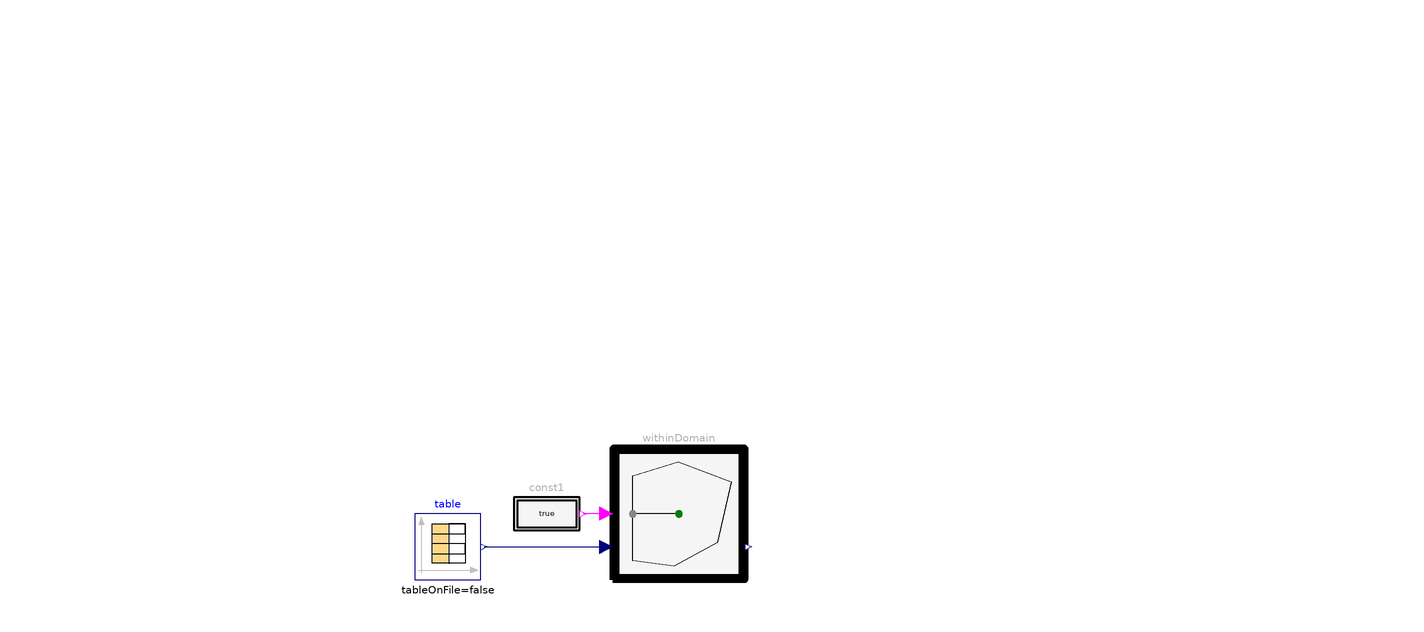

The component connection diagram of the Modelica model below, drawn from its own Placement and Line annotations.

model WithinDomain
      "Example for WithinDomain (in every true condition phase, point input must be within domain defined by polygon)"
       import Modelica_Requirements;
       extends Modelica.Icons.Example;

      Modelica_Requirements.ChecksInFixedWindow.WithinDomain withinDomain(polygon=[
            0.200003,1; 0.262864,1.06863; 0.31059,1.13545; 0.328082,1.18709;
            0.339319,1.2227; 0.366828,1.2975; 0.394388,1.35717; 0.413196,
            1.39279; 0.434519,1.4311; 0.45963,1.46851; 0.473459,1.48366;
            0.497347,1.50951; 0.518703,1.53802; 0.542597,1.56209; 0.556408,
            1.58258; 0.574017,1.59952; 0.596673,1.61646; 0.621856,1.63252;
            0.647041,1.64769; 0.673492,1.66197; 0.698669,1.67981; 0.723857,
            1.69409; 0.749043,1.70926; 0.772973,1.72265; 0.796897,1.73782;
            0.827112,1.75834; 0.859848,1.77975; 0.883775,1.79403; 0.901416,
            1.80118; 1.79731,1.80267; 1.79787,1.25984; 1.74873,1.2384; 1.70086,
            1.21608; 1.65676,1.19554; 1.6114,1.17499; 1.56474,1.16691; 1.53575,
            1.15796; 1.48661,1.1383; 1.44375,1.12488; 1.38575,1.11143; 1.31012,
            1.08728; 1.24708,1.07294; 1.19289,1.05238; 1.15004,1.0354; 1.11854,
            1.022; 1.09965,1.01129; 1.08581,1.00059; 0.200006,0.99911; 0.200003,
            1]) annotation (Placement(transformation(extent={{-20,0},{20,40}})));

      Modelica.Blocks.Sources.CombiTimeTable table(table=[0,0.26,1; 0.023,
            0.262864,1.02; 0.046,0.31059,1.02; 0.069,0.328082,1.03; 0.092,
            0.339319,1.05; 0.115,0.366828,1.07; 0.138,0.394388,1.1; 0.161,
            0.413196,1.11; 0.184,0.434519,1.12; 0.207,0.45963,1.13; 0.23,
            0.473459,1.14; 0.253,0.497347,1.15; 0.276,0.518703,1.16; 0.299,
            0.542597,1.17; 0.322,0.556408,1.18; 0.345,0.574017,1.19; 0.368,
            0.596673,1.2; 0.391,0.621856,1.21; 0.414,0.647041,1.22; 0.437,
            0.673492,1.23; 0.46,0.698669,1.24; 0.483,0.723857,1.25; 0.506,
            0.749043,1.26; 0.529,0.772973,1.27; 0.552,0.796897,1.25; 0.575,
            0.827112,1.22; 0.598,0.859848,1.19; 0.621,0.883775,1.18; 0.644,
            0.901416,1.19; 0.667,1.08581,1.18; 0.69,1.09965,1.17; 0.713,1.11854,
            1.16; 0.736,1.15004,1.15; 0.759,1.19289,1.14; 0.782,1.24708,1.13;
            0.805,1.31012,1.12; 0.828,1.38575,1.11; 0.851,1.44375,1.1; 0.874,
            1.48661,1.09; 0.897,1.53575,1.08; 0.92,1.56474,1.07; 0.943,1.6114,
            1.06; 0.966,1.65676,1.05; 0.989,1.70086,1.04; 1.012,1.74873,1.03;
            1.035,1.79787,1.02; 1.058,1.79731,1.01])
        annotation (Placement(transformation(extent={{-80,0},{-60,20}})));

      Modelica_Requirements.Sources.BooleanConstant const1
        annotation (Placement(transformation(extent={{-50,10},{-30,30}})));
    equation
      connect(table.y, withinDomain.point) annotation (Line(points={{-59,10},{-42,
              10},{-22,10}}, color={0,0,127}));
      connect(withinDomain.condition, const1.y) annotation (Line(points={{-22,
              20.1},{-26,20.1},{-26,20},{-29,20}}, color={255,0,255}));
      annotation (Diagram(coordinateSystem(preserveAspectRatio=false, extent={{-100,
                -100},{100,100}}), graphics={
            Text(
              extent={{-190,120},{210,160}},
              lineColor={175,175,175},
              textString="%name")}),          experiment(StopTime=1.2),
        Documentation(info="<html>
<p>
Using check block <a href=\"modelica://Modelica_Requirements.ChecksInFixedWindow.WithinDomain\">WithinDomain</a> as
</p>

<p><blockquote>
<img src=\"modelica://Modelica_Requirements/Resources/Images/Examples/Elementary/ChecksInFixedWindow/WithinDomain1a.png\">
</blockquote></p>

<p>
displays the polygon and the point in the icon of the block. If the point is within the polygon,
the point is displayed in green and the polygon area in grey (the grey point on the polygon
marks the polygon point that is closest to the point).
If the point is outside of the polygon, it is displayed in red and the polygon area
in light red:
</p>

<p><blockquote>
<img src=\"modelica://Modelica_Requirements/Resources/Images/Examples/Elementary/ChecksInFixedWindow/WithinDomain1b.png\">
</blockquote></p>

<p>
Simulating this examples results in
</p>

<table border=0 cellspacing=0 cellpadding=2>
<tr><td width=\"50\"></td>
    <td valign=\"bottom\"><img src=\"modelica://Modelica_Requirements/Resources/Images/Examples/Elementary/ChecksInFixedWindow/WithinDomain2.png\"></td>
    </tr>

<tr><td></td>
    <td align=\"center\">simulation result</td>
   </tr>
</table>
<p>
Note, that the point is outside of the domain defined by the polygon if distance &lt; 0.
</p>
</html>"));
    end WithinDomain;